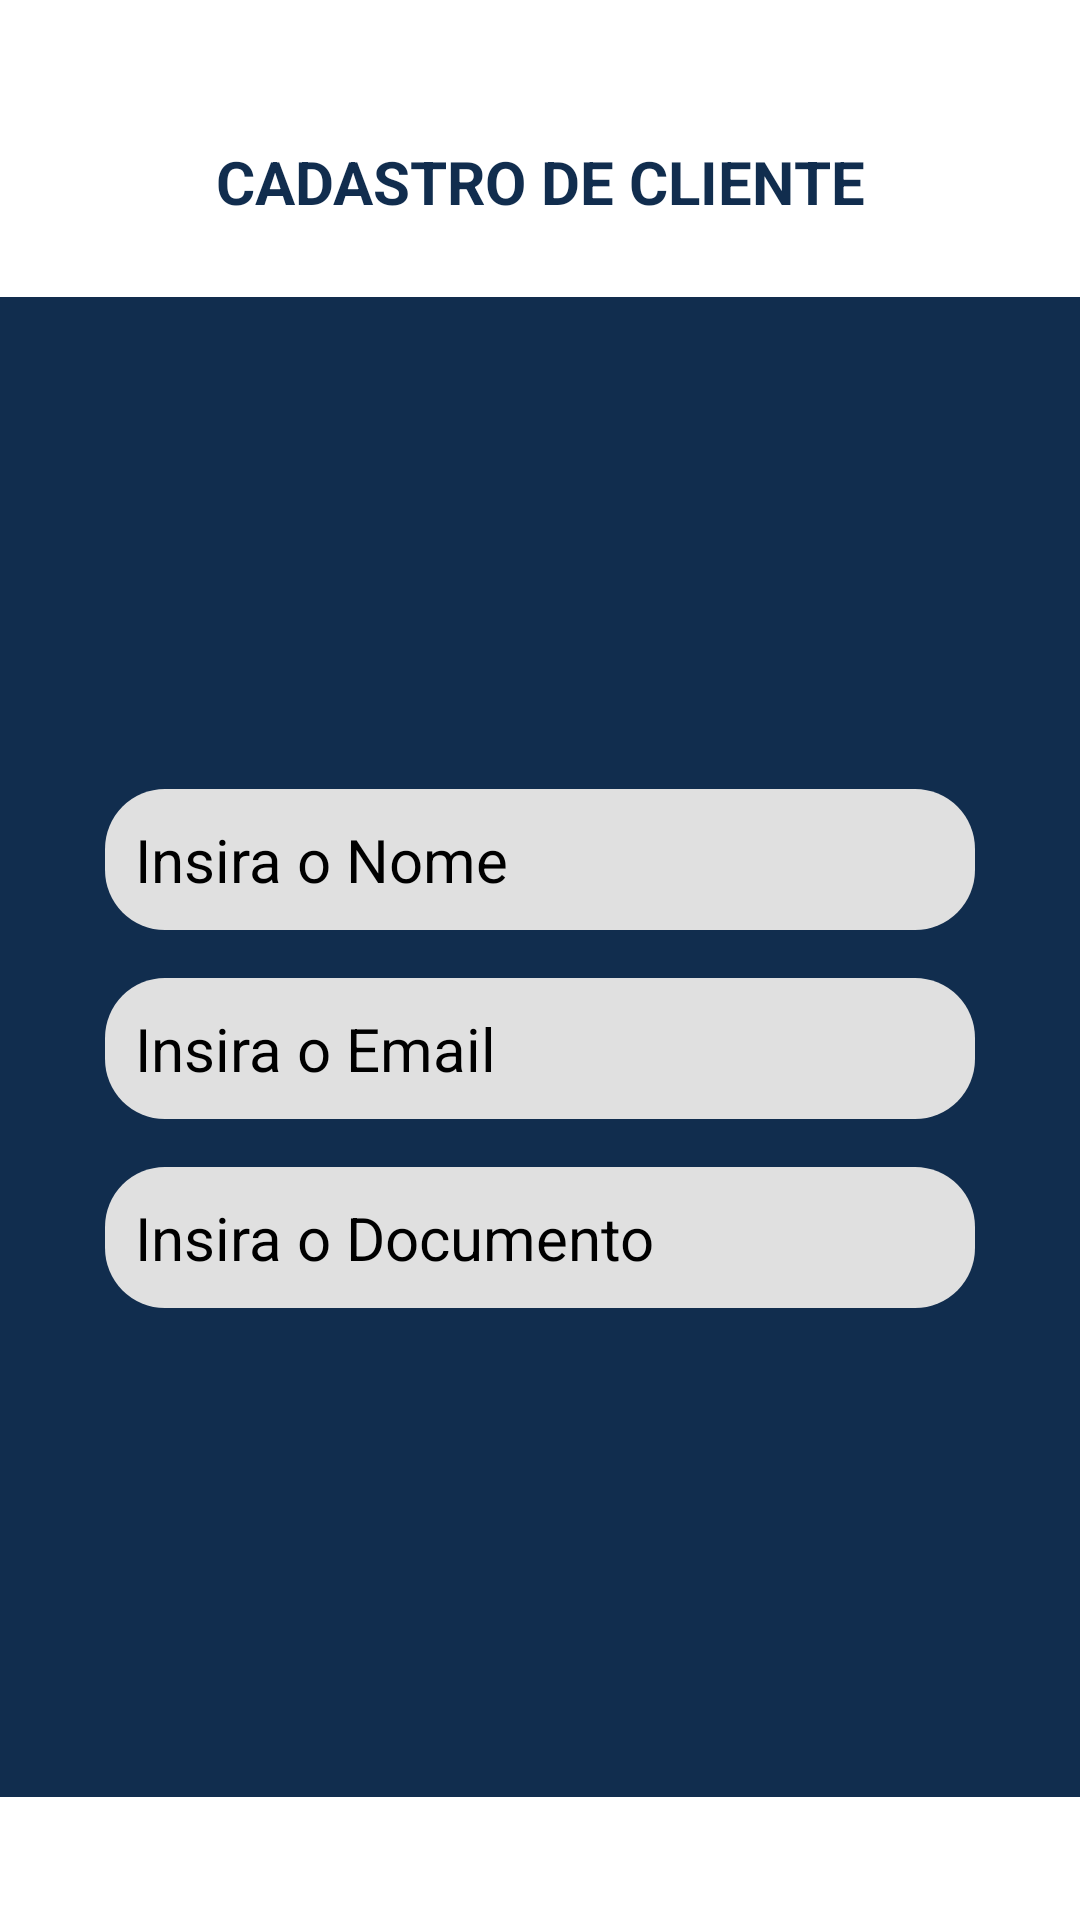

The Android layout XML behind this screen, and the referenced resources:
<!-- AndroidManifest.xml: application theme Theme.Invictusstore -->
<!-- res/layout/activity_cadastro_cliente.xml -->
<?xml version="1.0" encoding="utf-8"?>
<LinearLayout xmlns:android="http://schemas.android.com/apk/res/android"
    xmlns:app="http://schemas.android.com/apk/res-auto"
    xmlns:tools="http://schemas.android.com/tools"
    android:layout_width="match_parent"
    android:layout_height="match_parent"
    android:layout_marginLeft="30dp"
    android:layout_marginTop="30dp"
    android:layout_marginRight="30dp"
    android:layout_marginBottom="30dp"
    android:orientation="vertical"
    tools:context=".resources.view.CadastroClienteActivity">

    <ImageButton
        android:id="@+id/menuButton"
        android:layout_width="30dp"
        android:layout_height="22dp"
        android:layout_marginBottom="25dp"
        android:background="@drawable/menu" />

    <TextView
        android:layout_width="match_parent"
        android:layout_height="wrap_content"
        android:layout_marginBottom="25dp"
        android:gravity="center"
        android:text="CADASTRO DE CLIENTE"
        android:textColor="#112D4E"
        android:textSize="20sp"
        android:textStyle="bold" />

    <LinearLayout
        android:layout_width="match_parent"
        android:layout_height="500dp"
        android:background="#112D4E"
        android:gravity="center"
        android:orientation="vertical">

        <EditText
            android:id="@+id/edNomeCadastro"
            android:layout_width="match_parent"
            android:layout_height="wrap_content"
            android:layout_marginStart="35dp"
            android:layout_marginTop="16dp"
            android:layout_marginEnd="35dp"
            android:background="@drawable/edit_text_rounded_bg"
            android:hint="Insira o Nome"
            android:inputType="textEmailAddress"
            android:padding="10dp"
            android:textSize="20sp" />

        <EditText
            android:id="@+id/edEmailCadastro"
            android:layout_width="match_parent"
            android:layout_height="wrap_content"
            android:layout_marginStart="35dp"
            android:layout_marginTop="16dp"
            android:layout_marginEnd="35dp"
            android:background="@drawable/edit_text_rounded_bg"
            android:hint="Insira o Email"
            android:inputType="textEmailAddress"
            android:padding="10dp"
            android:textSize="20sp" />

        <EditText
            android:id="@+id/edDocCadastro"
            android:layout_width="match_parent"
            android:layout_height="wrap_content"
            android:layout_marginStart="35dp"
            android:layout_marginTop="16dp"
            android:layout_marginEnd="35dp"
            android:layout_marginBottom="15dp"
            android:background="@drawable/edit_text_rounded_bg"
            android:hint="Insira o Documento"
            android:inputType="textEmailAddress"
            android:padding="10dp"
            android:textSize="20sp" />


    </LinearLayout>

    <Button
        android:id="@+id/btCadastrar"
        android:layout_width="match_parent"
        android:layout_height="wrap_content"
        android:layout_below="@id/edDocCadastro"
        android:layout_marginStart="110dp"
        android:layout_marginTop="20dp"
        android:layout_marginEnd="110dp"
        android:backgroundTint="#6A9DDB"
        android:paddingTop="10dp"
        android:paddingBottom="10dp"
        android:text="SALVAR"
        android:textSize="20sp" />

</LinearLayout>
<!-- resources referenced by this layout -->
<resources>
  <!-- drawable edit_text_rounded_bg (drawable) -->
  <layer-list xmlns:android="http://schemas.android.com/apk/res/android">
      <item>
          <shape android:shape="rectangle">
              <solid android:color="#E0E0E0" /> 
              <corners android:radius="20dp" /> 
          </shape>
      </item>
  </layer-list>
</resources>
